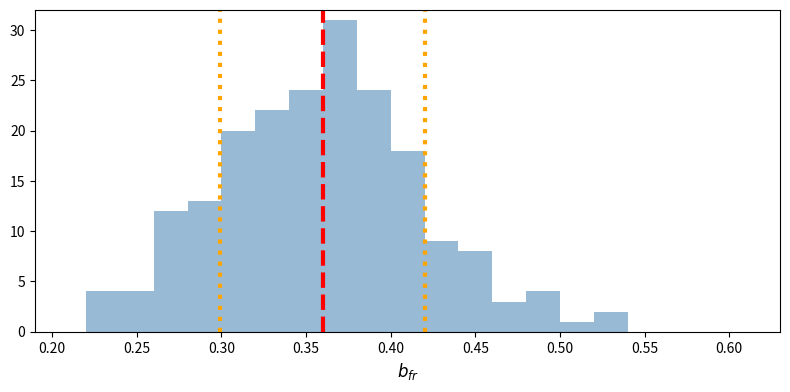

Write the Python code that produced this figure.
import matplotlib.pyplot as plt
import numpy as np

# Since the original data is not available, we will generate synthetic data
# that visually resembles the distribution shown in the histogram.
# We estimate the properties from the image:
# - The distribution looks roughly normal or slightly skewed right.
# - The peak (mode) is around 0.36.
# - The data ranges roughly from 0.20 to 0.62.
# - The standard deviation seems to be around 0.06 - 0.07.
# - The maximum frequency is around 30. Let's estimate the total number of samples.
#   Summing approximate bin heights: 5+2+8+7+20+21+30+28+24+14+11+8+4+2+5+2+3+1+1 ~ 230? Let's try N=200.

# Set a seed for reproducibility of the random data
np.random.seed(42)

# Generate data resembling the histogram
mean_val = 0.36
std_dev = 0.065
num_points = 200
data = np.random.normal(loc=mean_val, scale=std_dev, size=num_points)

# Optional: Clip data to match the approximate range observed, though hist range handles this
# data = np.clip(data, 0.20, 0.62)

# Create the histogram plot
fig, ax = plt.subplots(figsize=(8, 4), dpi=150) # Adjust figsize and dpi as needed

# Define bins based on visual inspection (approx 21 bins from 0.20 to 0.62, width=0.02)
bin_edges = np.linspace(0.20, 0.62, 22) # 22 edges make 21 bins

# Plot the histogram
ax.hist(data, bins=bin_edges, color='steelblue', alpha=0.55) # Adjust alpha for transparency

ax.axvline(np.median(data), c='r', ls='--', lw=3)
ax.axvline(np.median(data)-np.std(data), c='orange', ls=':', lw=3)
ax.axvline(np.median(data)+np.std(data), c='orange', ls=':', lw=3)
print(np.median(data), np.std(data))

# Set labels and title (matching the original image)
ax.set_xlabel(r'$b_{fr}$', fontsize=12) # Use LaTeX for subscript
# The original image does not have a y-axis label or a title.
# ax.set_ylabel('Frequency', fontsize=12)
# ax.set_title('Histogram of b_fr', fontsize=14)

# Set axis limits and ticks to closely match the original image
ax.set_xlim(0.19, 0.63)
ax.set_ylim(0, 32) # A bit higher than the max frequency
ax.set_xticks(np.arange(0.20, 0.61, 0.05))
ax.set_yticks(np.arange(0, 31, 5))

# Adjust layout
plt.tight_layout()

# Show the plot
plt.savefig('binar_distr_obs.webp', bbox_inches='tight')